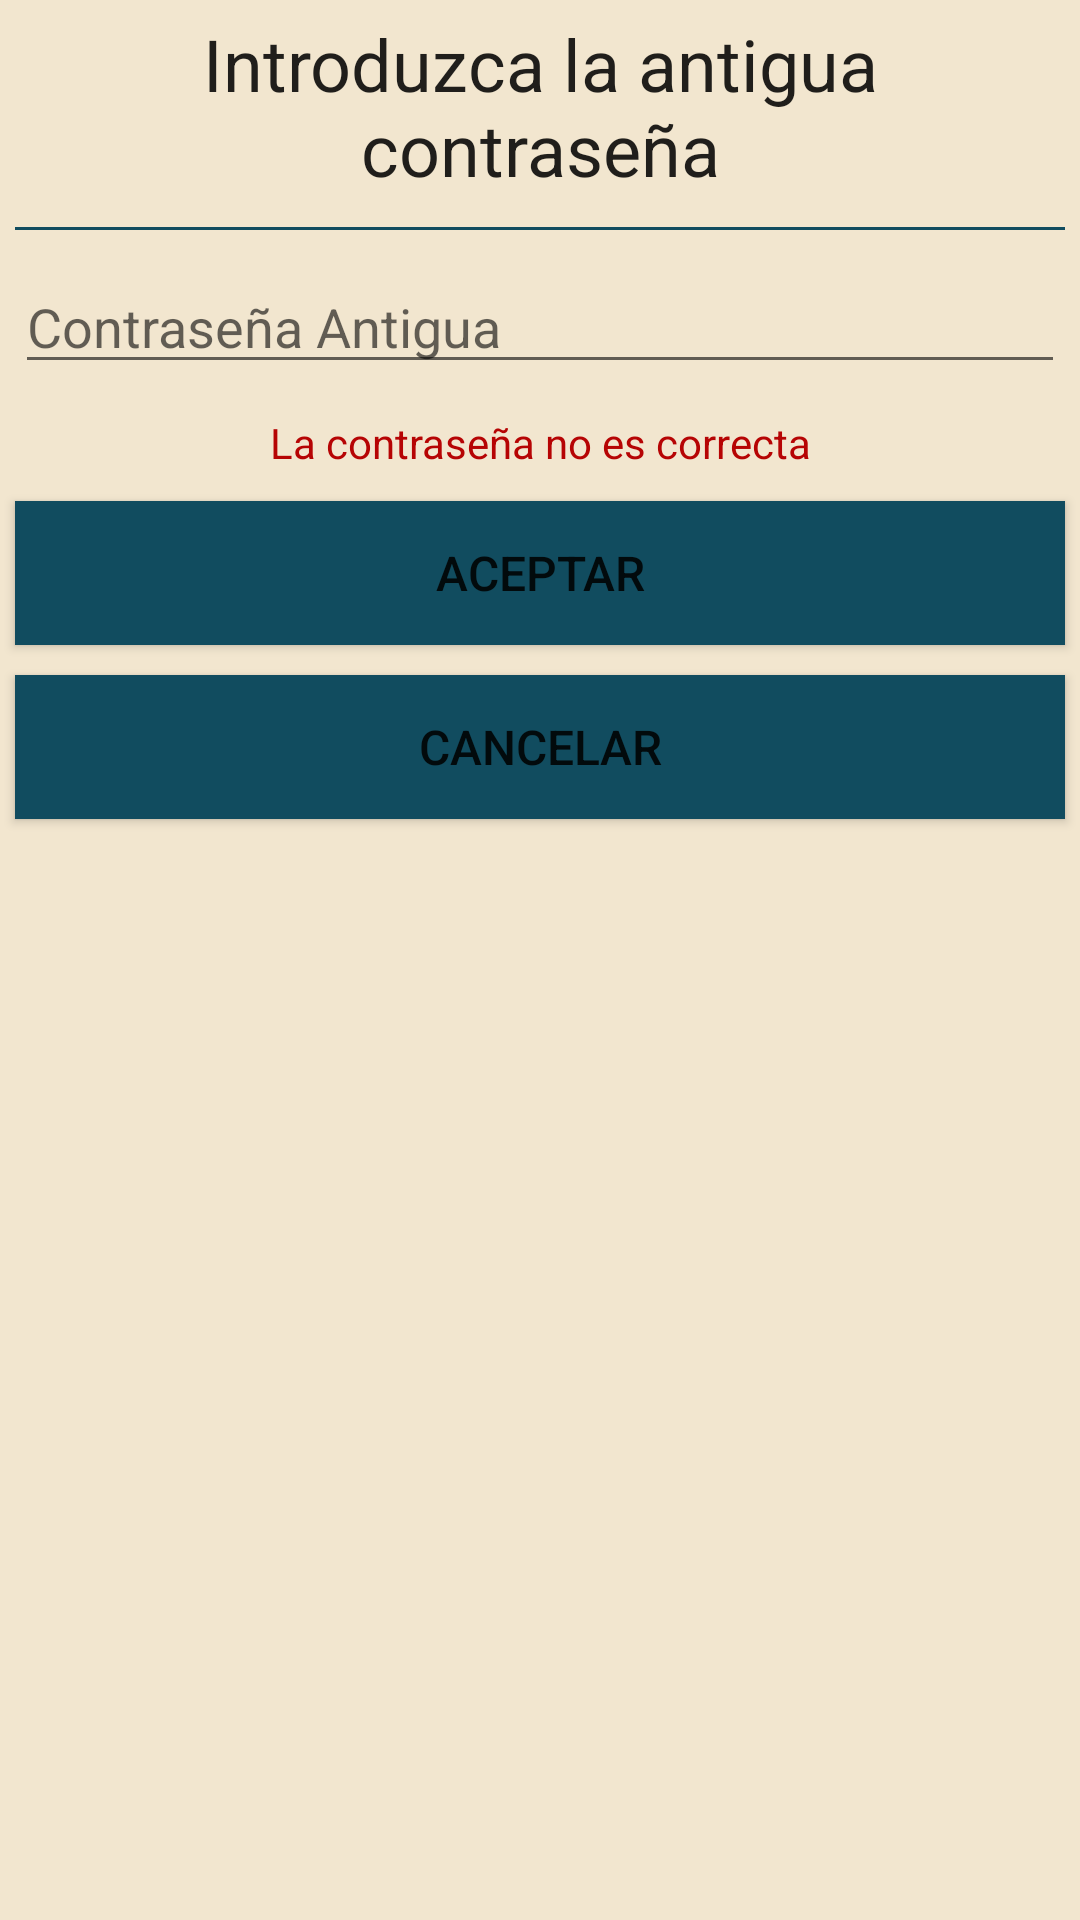

Layout XML and referenced resources for this Android screen:
<!-- AndroidManifest.xml: application theme Theme.Babycare -->
<!-- res/layout/contrasena.xml -->
<?xml version="1.0" encoding="utf-8"?>
<LinearLayout xmlns:android="http://schemas.android.com/apk/res/android"
    android:layout_width="match_parent"
    android:layout_height="match_parent"
    android:orientation="vertical"
    android:layout_margin="5dp"
    android:background="@color/Complementario">
    
    <TextView
        android:id="@+id/tvTituloDialog"
        android:layout_width="match_parent"
        android:layout_height="wrap_content"
        android:gravity="center"
        android:text="Introduzca la antigua contraseña"
        android:layout_margin="5dp"
        android:textAppearance="@style/TextAppearance.AppCompat.Headline"/>

    <View
        android:layout_width="match_parent"
        android:layout_height="1dp"
        android:layout_margin="5dp"
        android:background="@color/Oscuro"/>

    <EditText
        android:id="@+id/etContrasenaAntiguaInput"
        android:layout_width="match_parent"
        android:layout_height="wrap_content"
        android:layout_margin="5dp"
        android:ems="10"
        android:hint="Contraseña Antigua"
        android:inputType="textPassword"/>

    <TextView
        android:id="@+id/tvErrorContrasenaAntigua"
        android:layout_width="match_parent"
        android:layout_height="wrap_content"
        android:layout_margin="5dp"
        android:gravity="center"
        android:text="La contraseña no es correcta"
        android:textColor="#B60404" />

    <Button
        android:id="@+id/btAceptarContrasenaAntigua"
        android:layout_width="match_parent"
        android:layout_height="wrap_content"
        android:layout_margin="5dp"
        android:background="@color/Oscuro"
        android:text="Aceptar"
        android:textSize="16sp" />

    <Button
        android:id="@+id/btCancelarContrasenaAntigua"
        android:layout_width="match_parent"
        android:layout_height="wrap_content"
        android:layout_margin="5dp"
        android:background="@color/Oscuro"
        android:text="Cancelar"
        android:textSize="16sp" />

</LinearLayout>
<!-- resources referenced by this layout -->
<resources>
  <color name="Complementario">#F2E6CF</color>
  <color name="Oscuro">#114C5F</color>
  <style name="Theme.Babycare" parent="Theme.MaterialComponents.DayNight.DarkActionBar">
          
          <item name="colorPrimary">@color/Principal</item>
          <item name="colorPrimaryVariant">@color/Principal</item>
          <item name="colorOnPrimary">@color/white</item>
          
          <item name="colorSecondary">@color/teal_200</item>
          <item name="colorSecondaryVariant">@color/teal_700</item>
          <item name="colorOnSecondary">@color/black</item>
          
          <item name="android:statusBarColor">?attr/colorPrimaryVariant</item>
          
      </style>
  <color name="Principal">#4A6EB0</color>
  <color name="white">#FFFFFFFF</color>
  <color name="teal_200">#FF03DAC5</color>
  <color name="teal_700">#FF018786</color>
  <color name="black">#FF000000</color>
</resources>
